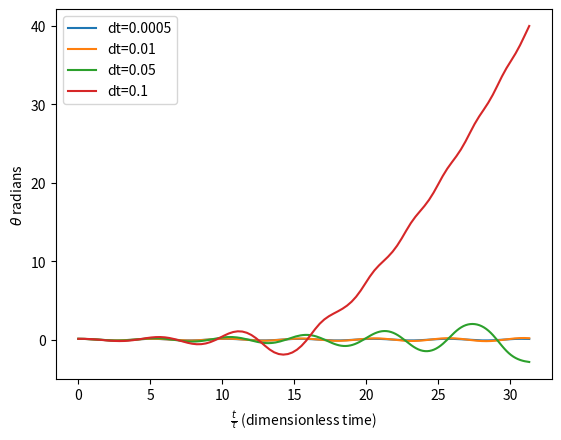

Generate this figure with matplotlib:
import math
import numpy as np
import matplotlib.pyplot as plt

#plt.rcParams['text.usetex'] = True
#plt.rcParams.update({'font.size': 8})

m = 1               # mass          (M)
l = 1               # length of rod (L)
g = 9.8             # gravity       (LT^2)
theta0 = 0.1        # intial angle  
t0 = 0              # intial time
tf = 10             # time span of stimulation
tau = np.sqrt(l/g)  # period of oscillation (timescale of the system)

dt_lst = [0.0005, 0.01, 0.05, 0.1]   # different time steps (delta_t)

for dt in dt_lst:
    
    tM = math.floor(tf/dt)
    
    t = np.linspace(t0, tf, tM)
    theta = np.zeros(tM)
    omega = np.zeros(tM)

    # initial conditions
    theta[0] = theta0
    omega[0] = 0

    # Euler
    for i in range(tM - 1):
        theta[i+1] = theta[i] + dt * omega[i]              # Euler for first ODE, solve for theta
        omega[i+1] = omega[i] - dt * (3*g/2*l) * np.sin(theta[i])  # Euler for second ODE, solve for angular velocity
        
    plt.plot(t/tau, theta, label='dt={}'.format(dt))

plt.xlabel(r"$\frac{t}{τ}$ (dimensionless time)")
plt.ylabel(r"$\theta$ radians" )
#plt.title(r"Euler Method: $\theta$ vs. Dimensionless Time Scale")
plt.legend()

#plt.savefig('rod-theta-dimensionless.pdf');
plt.show()
